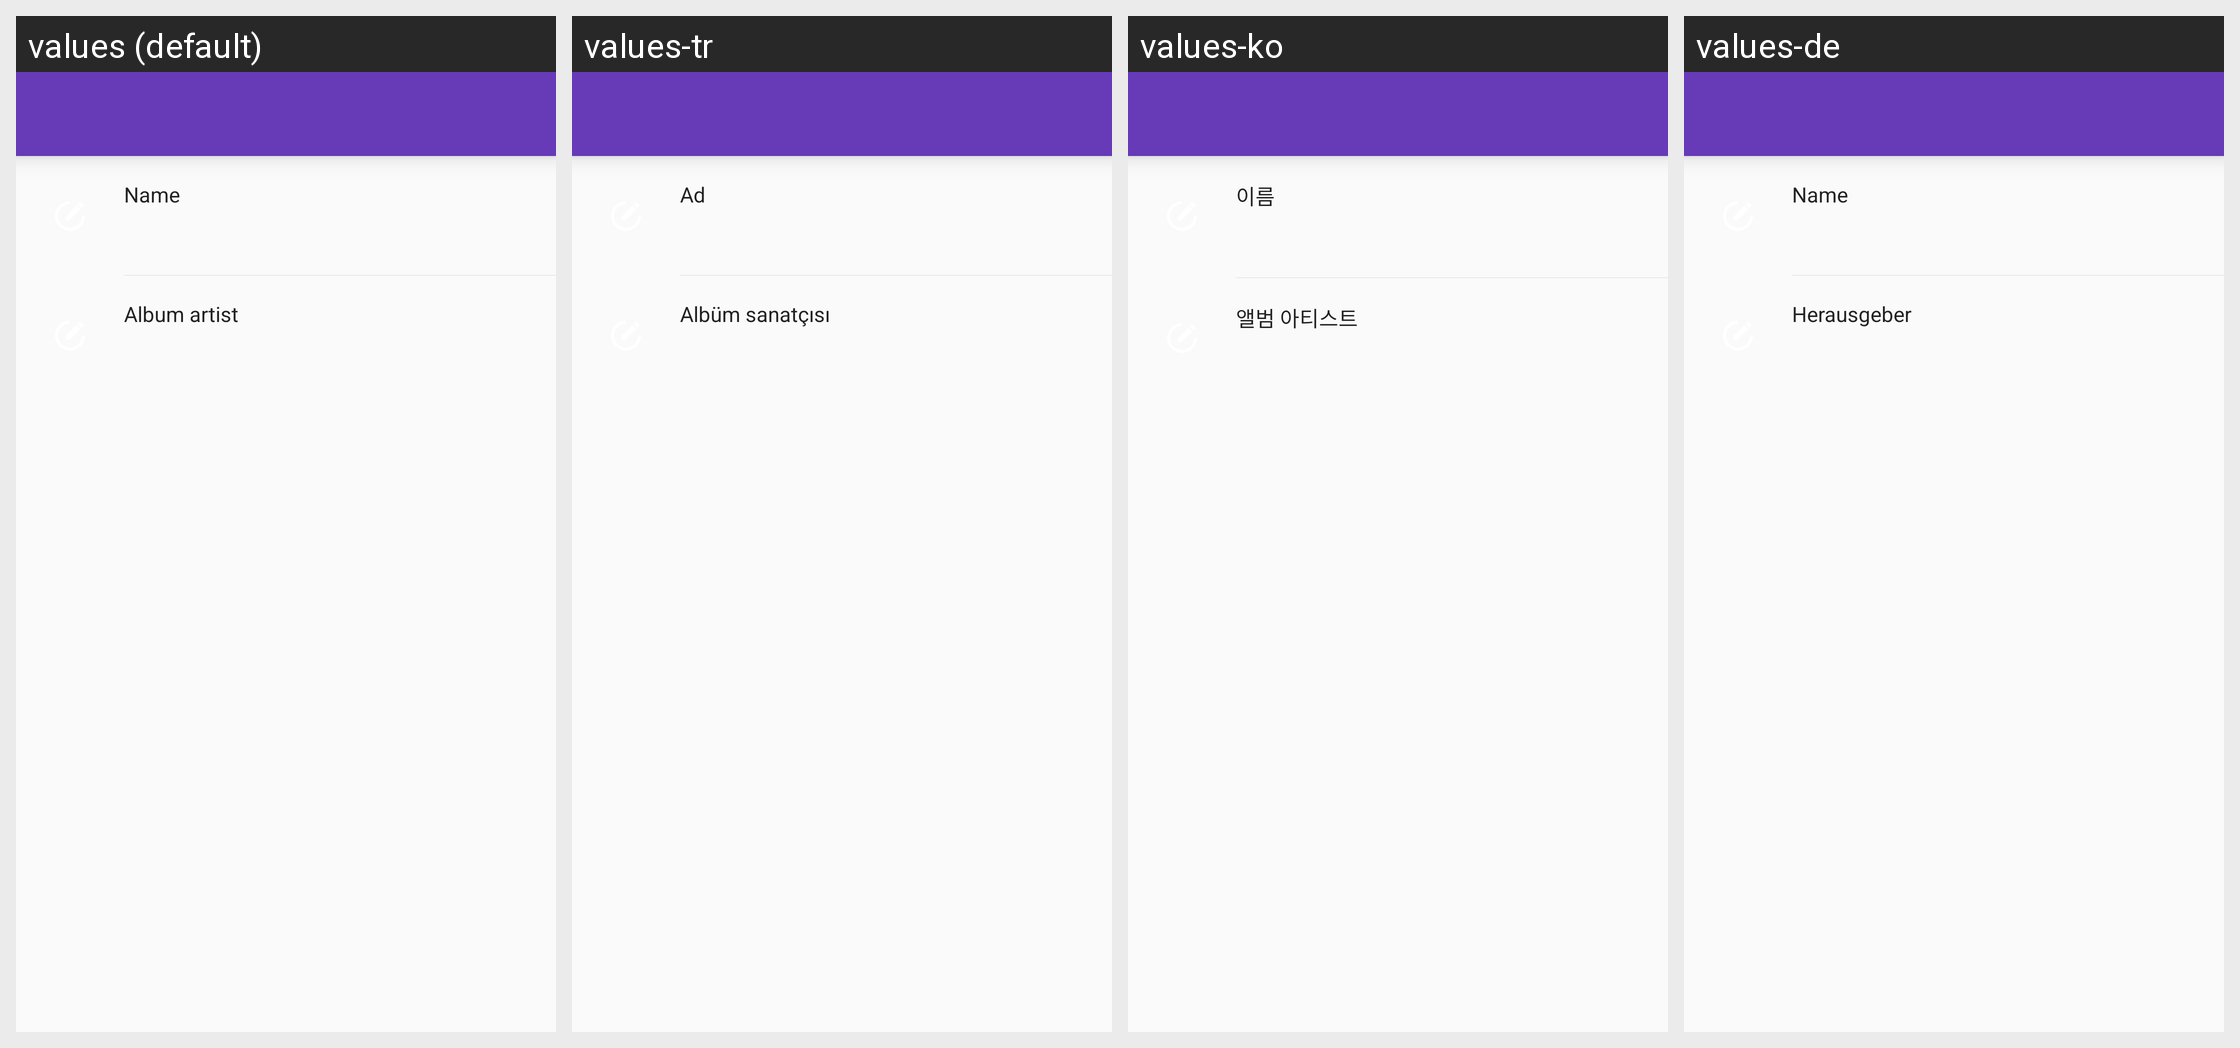

Translations of the strings shown on this Android screen, per locale in the grid:
Android screen res/layout/activity_album_edit.xml rendered under 4 locales, left to right: values (default), values-tr, values-ko, values-de. Device: Nexus 5 (rendered at 1080×1920; each locale shown at half size, 540×960, under a caption strip naming it); theme AppTheme.
Other locales in the repository, not shown: values-be, values-cs, values-el, values-es, values-fr, values-hu, values-in, values-pt, values-ru, values-uk, values-zh, values-zh-rTW.
Strings drawn on this screen, with the default value and each locale's value (text and hints the layout hard-codes, and strings that could not be matched under every locale, appear in the picture but are not listed):

name
  values: Name
  values-tr: Ad
  values-ko: 이름
  values-de: Name

album_artist
  values: Album artist
  values-tr: Albüm sanatçısı
  values-ko: 앨범 아티스트
  values-de: Herausgeber
